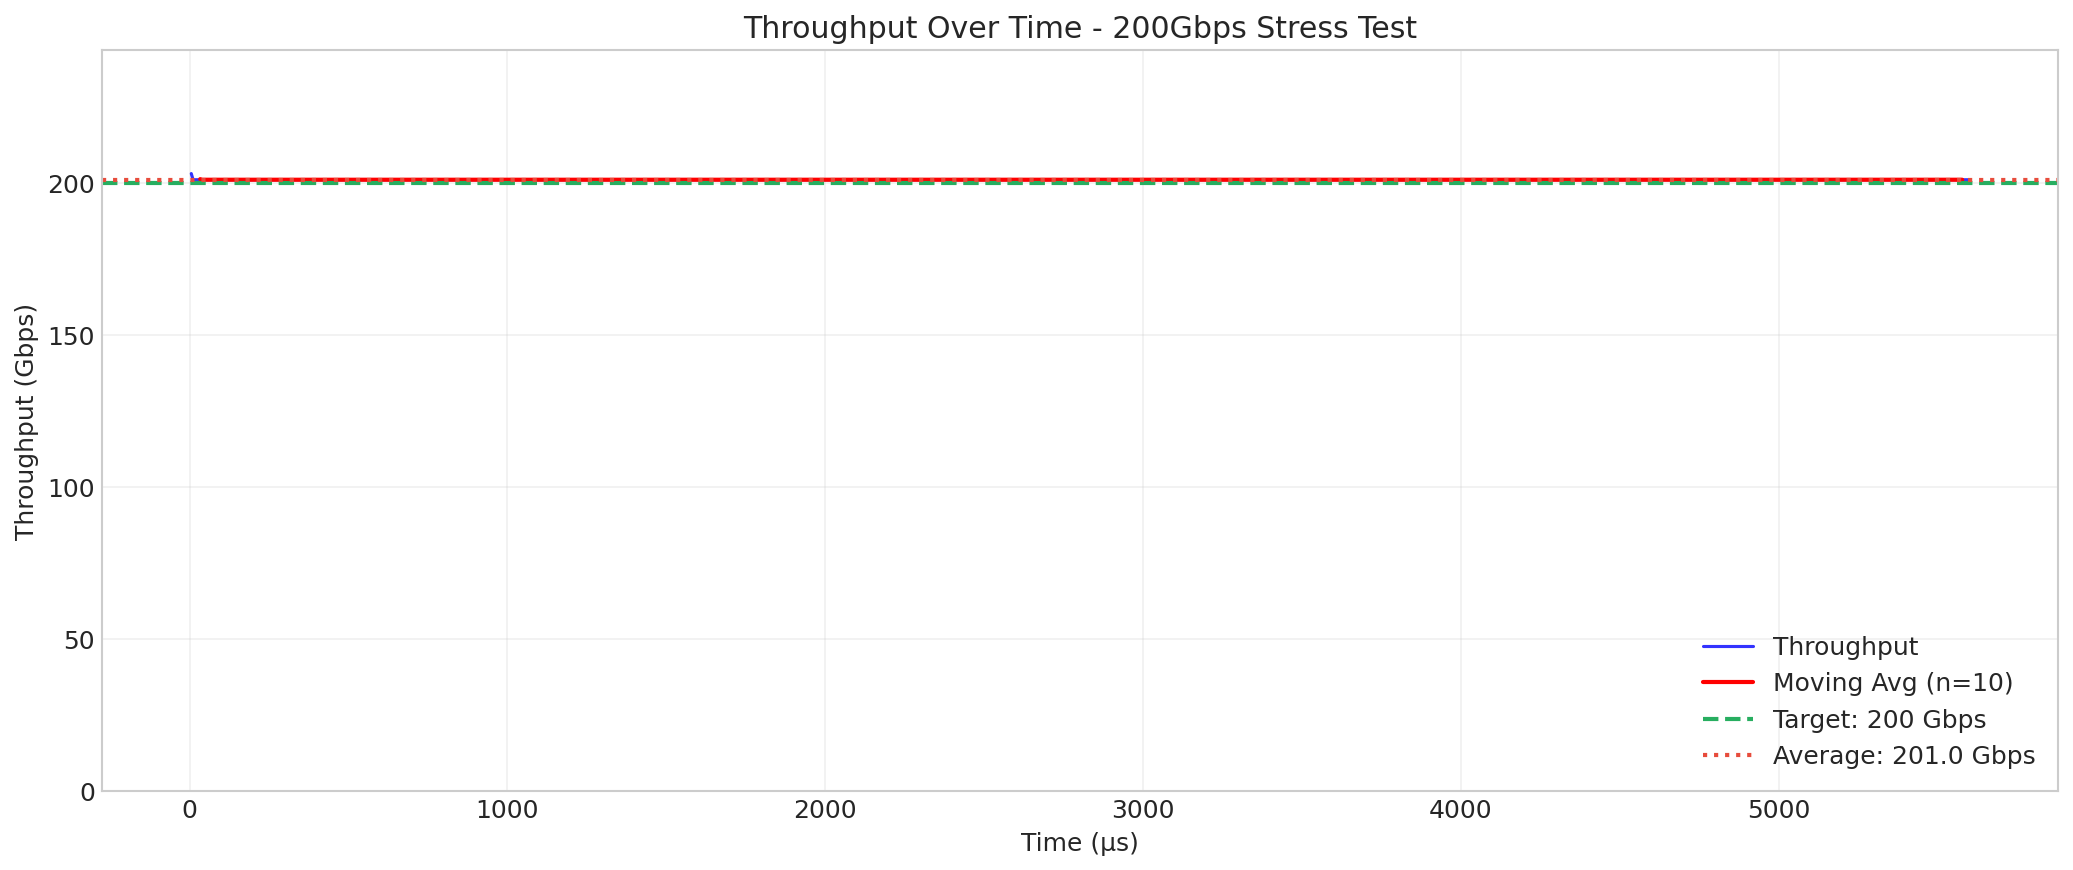

Data behind this chart, as committed beside it:
Time_ns, Time_us, Throughput_Gbps
5544, 5.54, 203
11144, 11.14, 201
16744, 16.74, 201
22344, 22.34, 201
27944, 27.94, 201
33544, 33.54, 201
39144, 39.14, 201
44744, 44.74, 201
50344, 50.34, 201
55944, 55.94, 201
61544, 61.54, 201
67144, 67.14, 201
72744, 72.74, 201
78344, 78.34, 201
83944, 83.94, 201
89544, 89.54, 201
95144, 95.14, 201
100744, 100.7, 201
106344, 106.3, 201
111944, 111.9, 201
117544, 117.5, 201
123144, 123.1, 201
128744, 128.7, 201
134344, 134.3, 201
139944, 139.9, 201
145544, 145.5, 201
151144, 151.1, 201
156744, 156.7, 201
162344, 162.3, 201
167944, 167.9, 201
173544, 173.5, 201
179144, 179.1, 201
184744, 184.7, 201
190344, 190.3, 201
195944, 195.9, 201
201544, 201.5, 201
207144, 207.1, 201
212744, 212.7, 201
218344, 218.3, 201
223944, 223.9, 201
229544, 229.5, 201
235144, 235.1, 201
240744, 240.7, 201
246344, 246.3, 201
251944, 251.9, 201
257544, 257.5, 201
263144, 263.1, 201
268744, 268.7, 201
274344, 274.3, 201
279944, 279.9, 201
285544, 285.5, 201
291144, 291.1, 201
296744, 296.7, 201
302344, 302.3, 201
307944, 307.9, 201
313544, 313.5, 201
319144, 319.1, 201
324744, 324.7, 201
330344, 330.3, 201
335944, 335.9, 201
... 940 more rows
